Run: headless pygame with SDL's dummy video driver; simulated clock (each Clock.tick advances the game by its frame time, no real sleeping); random seed 0; keys injected as events and as key.get_pressed() state; no mouse input.
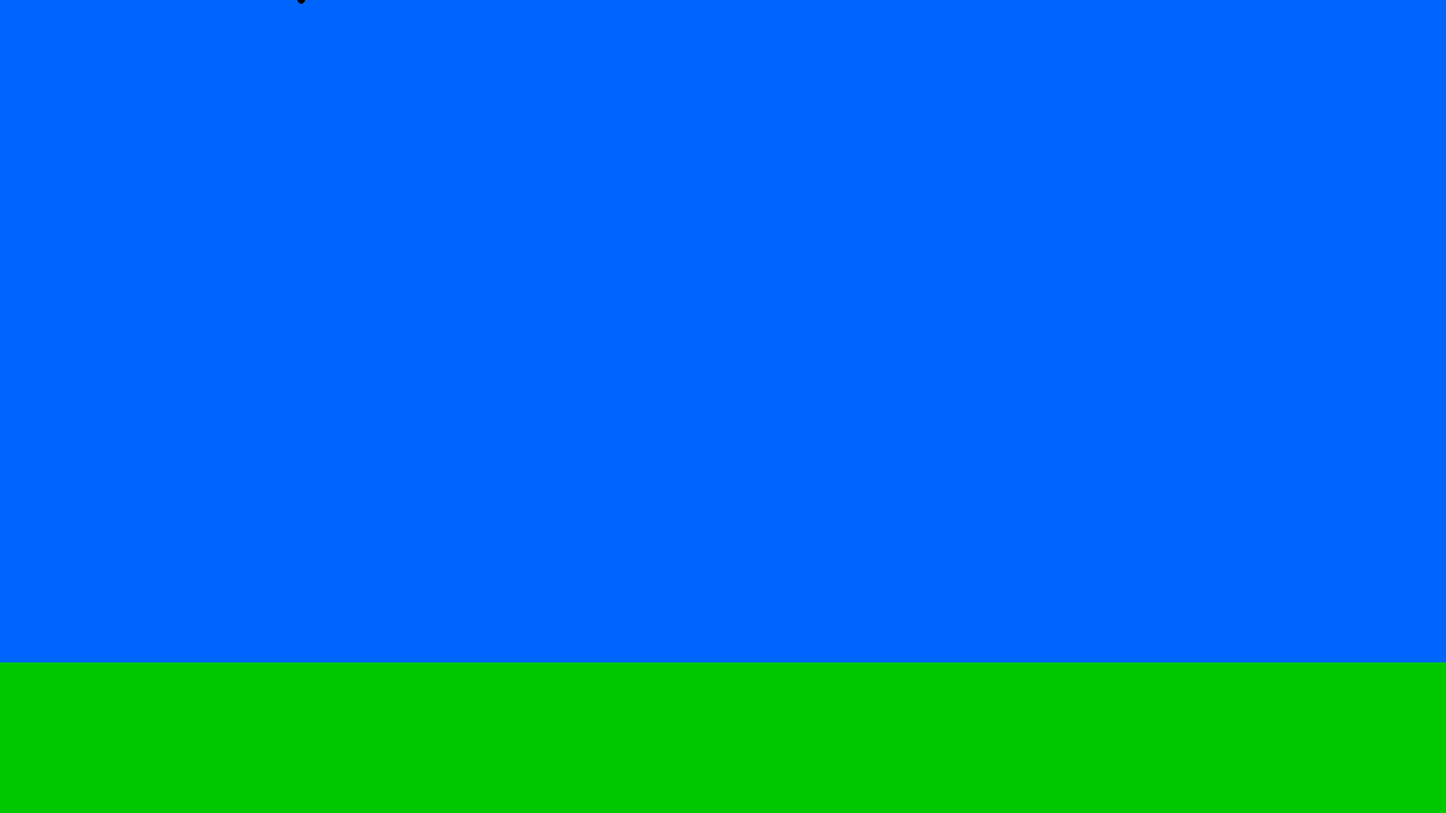
Frame 1 of 4 · flips 1–60 · no input
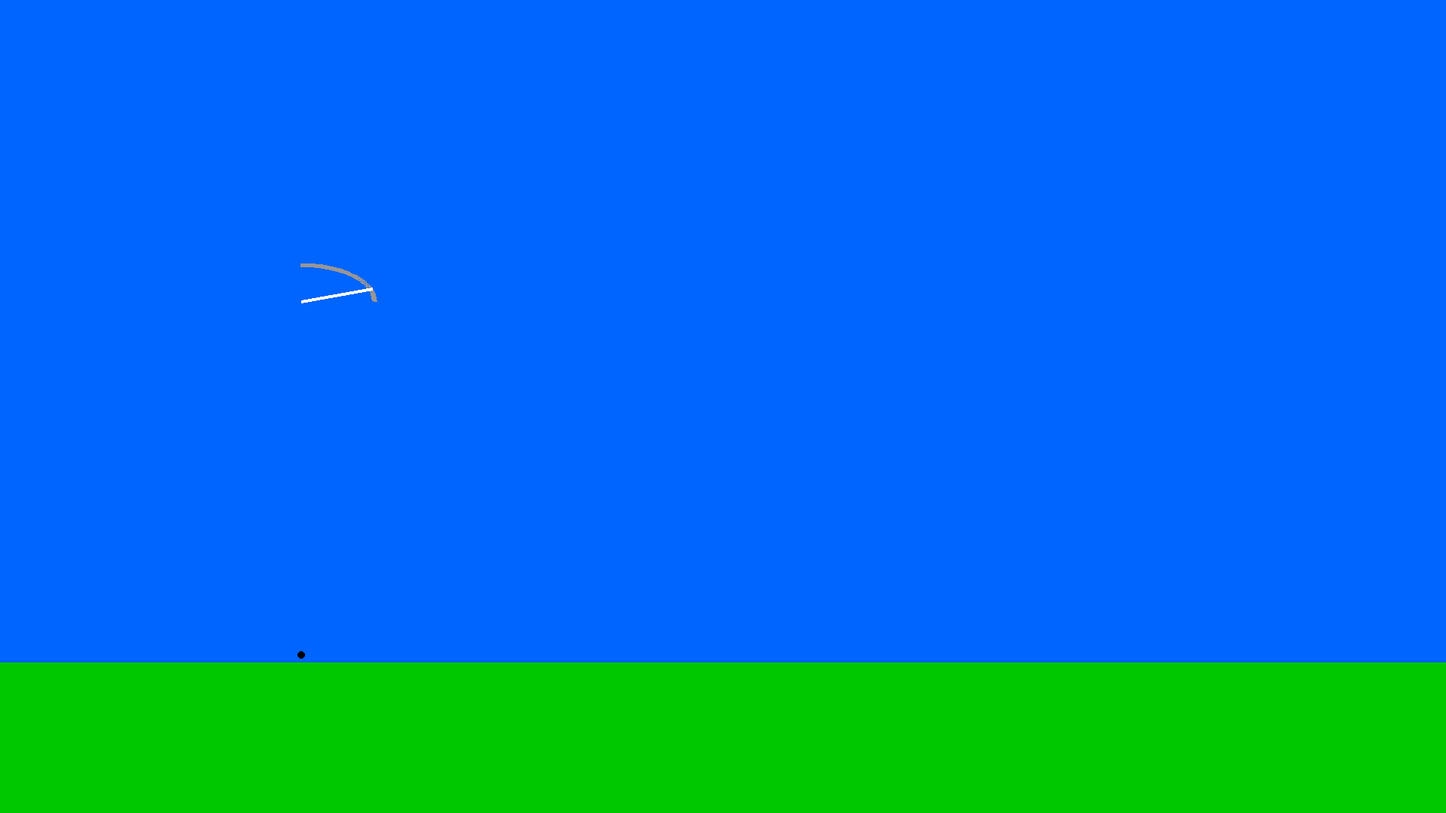
Frame 2 of 4 · flips 61–180 · tapped SPACE, RETURN · held RIGHT (→), D
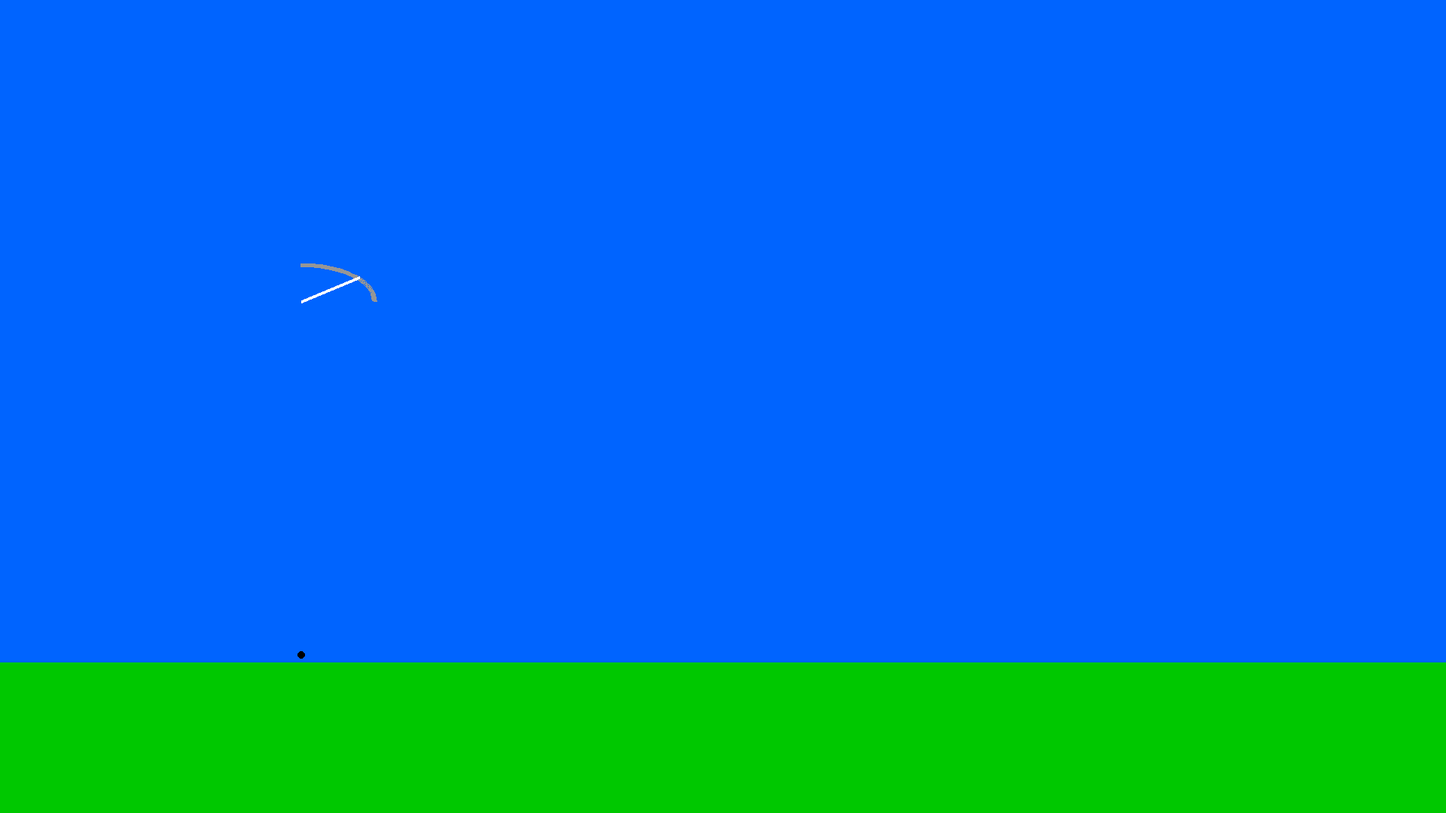
Frame 3 of 4 · flips 181–300 · held DOWN (↓), S
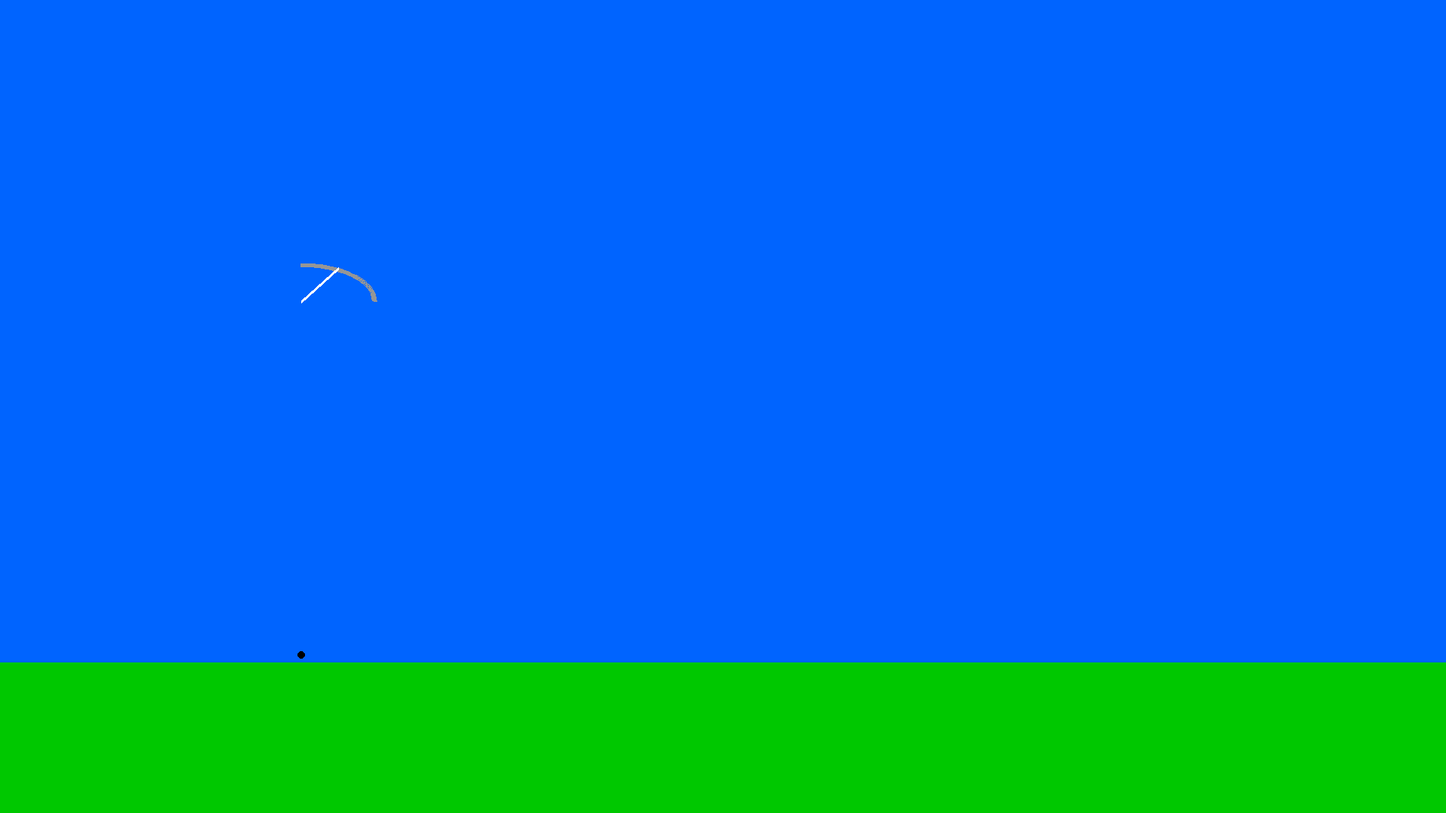
Frame 4 of 4 · flips 301–420 · held LEFT (←), A, UP (↑), W

The pygame program that drew these frames:

import pygame
import math

class FishingGame:
    def __init__(self, screen, font):
        self.screen = screen
        self.font = font
        self.reset_game()

    def reset_game(self):
        # Game state
        self.game_started = False
        self.power_selected = False
        self.angle_selected = False

        # Launch power
        self.power_bar_height = 200
        self.power_bar_y = 200
        self.power_cursor_y = self.power_bar_y
        self.power_speed = 5
        self.power_direction = 1

        # Throw angle
        self.angle = 0
        self.angle_speed = 0.03
        self.angle_max = math.pi / 2
        self.angle_min = 0

        # Throw data
        self.power = 0
        self.v0 = 0
        self.angle_value = 0
        self.projectile_position = None
        self.impact_position = None
        self.vx = 0
        self.vy = 0
        self.launch_y = 0
        self.launch_x = 400
        self.gravity = 9.81 * 50  # 50 pixels = 1 meter
        self.landing_distance = None

        self.ground_level = self.screen.get_height() - 200
        self.throw_power = 800

    def draw_background(self):
        self.screen.fill((0, 100, 255))  # Blue sky
        pygame.draw.rect(self.screen, (0, 200, 0), (0, self.ground_level, self.screen.get_width(), self.screen.get_height()))  # Green ground

    def draw_power_bar(self):
        pygame.draw.rect(self.screen, (200, 0, 0), (500, self.power_bar_y, 300, self.power_bar_height // 3))
        pygame.draw.rect(self.screen, (255, 255, 0), (500, self.power_bar_y + self.power_bar_height // 3, 300, self.power_bar_height // 3))
        pygame.draw.rect(self.screen, (0, 200, 0), (500, self.power_bar_y + 2 * self.power_bar_height // 3, 300, self.power_bar_height // 3))
        pygame.draw.rect(self.screen, (255, 255, 255), (450, self.power_cursor_y, 400, 10))

    def draw_angle_arc(self):
        pygame.draw.arc(self.screen, (150, 150, 150), (300, 350, 200, 100), self.angle_min, self.angle_max, 5)
        end_x = 400 + 100 * math.cos(self.angle)
        end_y = 400 - 50 * math.sin(self.angle)
        pygame.draw.line(self.screen, (255, 255, 255), (400, 400), (end_x, end_y), 4)

    def draw_trajectory(self):
        trajectory_positions = []
        temp_vx = self.v0 * math.cos(self.angle_value)
        temp_vy = -self.v0 * math.sin(self.angle_value)
        temp_x = self.launch_x
        temp_y = self.launch_y

        # Generate points along the trajectory
        for t in range(1, 100):
            # Simple physics calculations
            time = t * 0.05  # Time step
            x = temp_x + temp_vx * time
            y = temp_y + temp_vy * time + 0.5 * self.gravity * time ** 2

            if y >= self.ground_level:
                break  # Stop once the projectile hits the ground

            trajectory_positions.append((x, y))

        # Draw the trajectory as a series of circles or a line
        for pos in trajectory_positions:
            pygame.draw.circle(self.screen, (255, 255, 0), (int(pos[0]), int(pos[1])), 3)

    def handle_input(self, event):
        if event.type == pygame.KEYDOWN:
            if event.key == pygame.K_SPACE:
                if not self.game_started:
                    self.game_started = True
                    self.launch_y = self.ground_level - 10
                    self.projectile_position = [self.launch_x, self.launch_y]
                elif not self.angle_selected:
                    self.angle_value = self.angle
                    self.angle_selected = True
                elif not self.power_selected:
                    self.power = (self.power_cursor_y - self.power_bar_y) / self.power_bar_height
                    self.v0 = self.throw_power * (1 - self.power)  # Adjust the launch speed
                    self.power_selected = True
                    self.vx = self.v0 * math.cos(self.angle_value)
                    self.vy = -self.v0 * math.sin(self.angle_value)
                
            elif event.key == pygame.K_r:
                self.reset_game()

    def update(self, dt):
        self.draw_background()
        pygame.draw.circle(self.screen, (0, 0, 0), (400, int(self.launch_y)), 5)

        if self.game_started and not self.angle_selected:
            self.draw_angle_arc()
            self.angle += self.angle_speed
            if self.angle > self.angle_max or self.angle < self.angle_min:
                self.angle_speed *= -1

        elif self.angle_selected and not self.power_selected:
            self.draw_power_bar()
            self.power_cursor_y += self.power_direction * self.power_speed
            if self.power_cursor_y < self.power_bar_y or self.power_cursor_y > self.power_bar_y + self.power_bar_height - 10:
                self.power_direction *= -1
            self.power = (self.power_cursor_y - self.power_bar_y) / self.power_bar_height
            self.v0 = self.throw_power * (1 - self.power)
            self.draw_trajectory()

        elif self.power_selected:
            if self.projectile_position is not None:
                self.vy += self.gravity * dt
                self.projectile_position[0] += self.vx * dt
                self.projectile_position[1] += self.vy * dt
                pygame.draw.circle(self.screen, (200, 0, 0), (int(self.projectile_position[0]), int(self.projectile_position[1])), 5)

                if self.projectile_position[1] >= self.ground_level:
                    self.projectile_position[1] = self.ground_level
                    self.impact_position = self.projectile_position[:]
                    self.landing_distance = self.impact_position[0] - self.launch_x  # in pixels
                    self.projectile_position = None


            elif self.impact_position is not None:
                pygame.draw.circle(self.screen, (200, 0, 0), (int(self.impact_position[0]), int(self.impact_position[1])), 5)

                # Convert landing distance from pixels to meters
                landing_distance_in_meters = self.landing_distance / 50  # 1 meter = 50 pixels

                # Display landing distance in meters
                text = self.font.render(f"Distance: {landing_distance_in_meters:.2f} meters", True, (0, 0, 0))
                self.screen.blit(text, (-100 + self.screen.get_width() // 2, -100 + self.screen.get_height() // 2))

                # Message to restart
                restart_text = self.font.render("Press R to restart", True, (0, 0, 0))
                self.screen.blit(restart_text, (-100 + self.screen.get_width() // 2, self.screen.get_height() // 2))

def start_fishing_game():
    pygame.init()
    screen = pygame.display.set_mode((1920, 1080))
    clock = pygame.time.Clock()
    font = pygame.font.SysFont(None, 36)

    # Create the FishingGame object
    fishing_game = FishingGame(screen, font)

    # Run the fishing mini-game
    while True:
        dt = clock.tick(120) / 1000  # Time step

        screen.fill((255, 255, 255))  # White background

        # Handle events
        for event in pygame.event.get():
            if event.type == pygame.QUIT:
                pygame.quit()
            if event.type == pygame.KEYDOWN:
                    if event.key == pygame.K_ESCAPE:
                        pygame.quit()
            fishing_game.handle_input(event)

        # Update and render the fishing game
        fishing_game.update(dt)
        pygame.display.flip()

if __name__ == "__main__":
    start_fishing_game()
